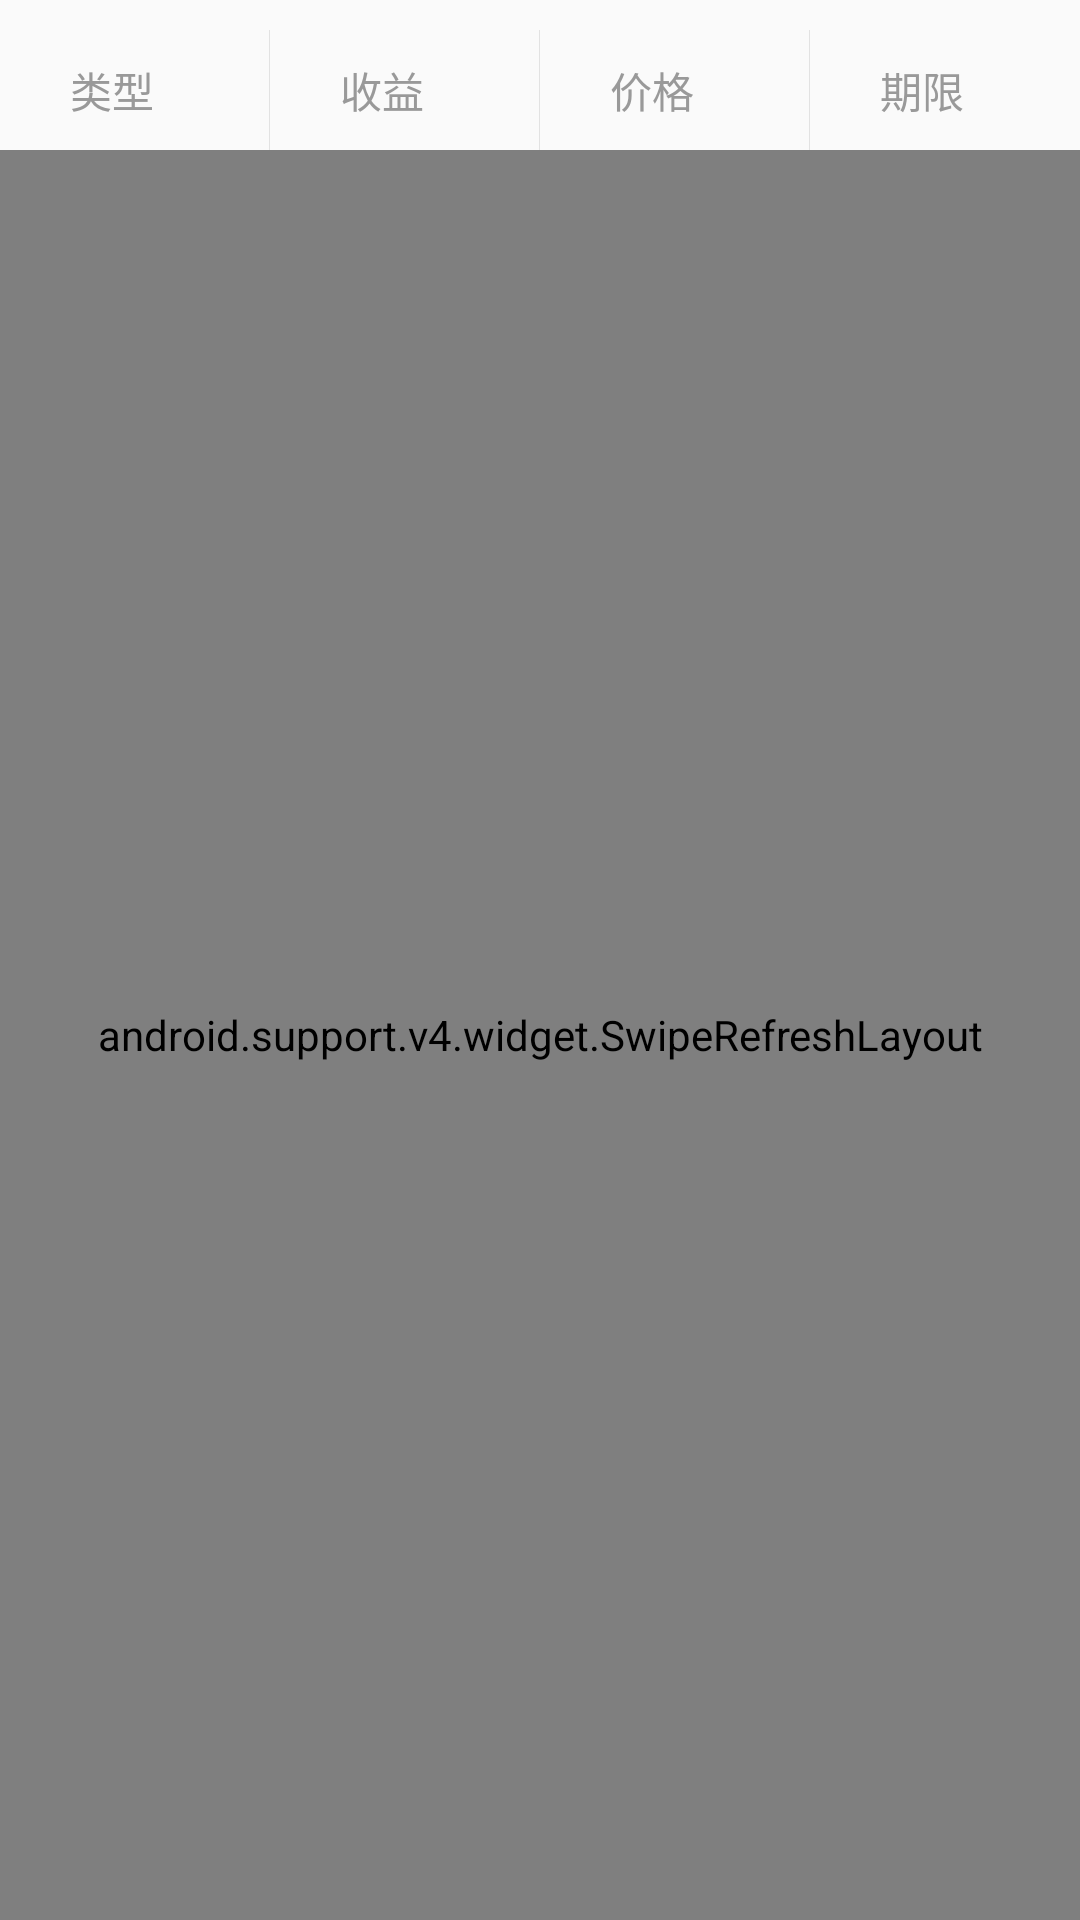

Write the Android layout XML for this screen, with the resource values it uses.
<!-- AndroidManifest.xml: application theme AppTheme -->
<!-- res/layout/fragment_transfer.xml -->
<?xml version="1.0" encoding="utf-8"?>
<LinearLayout xmlns:android="http://schemas.android.com/apk/res/android"
    android:layout_width="match_parent"
    android:layout_height="match_parent"
    android:gravity="center"
    android:orientation="vertical">

    <LinearLayout
        android:id="@+id/pop_layout"
        android:layout_width="match_parent"
        android:layout_height="40dp"
        android:layout_marginTop="10dp"
        android:background="@drawable/shape_juxing"
        android:orientation="horizontal"
        android:tag="(0,69){0,0,0,0}">

        <LinearLayout
            android:id="@+id/ll_sp_1"
            android:layout_width="wrap_content"
            android:layout_height="match_parent"
            android:layout_weight="1"

            android:gravity="center"

            >

            <TextView
                android:layout_width="wrap_content"
                android:layout_height="wrap_content"

                android:text="@string/main_02_chose_01"
                android:textColor="@color/greyText" />

            <ImageView
                android:layout_width="wrap_content"
                android:layout_height="wrap_content"
                android:layout_marginLeft="15dp"
                android:scaleType="fitXY"
                android:src="@mipmap/ic_action_downarrow_blue" />

        </LinearLayout>

        <View
            android:layout_width="1px"
            android:layout_height="match_parent"
            android:background="@color/divider" />

        <LinearLayout
            android:id="@+id/ll_sp_2"
            android:layout_width="wrap_content"
            android:layout_height="match_parent"
            android:layout_weight="1"

            android:gravity="center">

            <TextView
                android:layout_width="wrap_content"
                android:layout_height="wrap_content"
                android:tag="(27)"
                android:text="@string/main_02_chose_02"
                android:textColor="@color/greyText" />

            <ImageView
                android:layout_width="wrap_content"
                android:layout_height="wrap_content"
                android:layout_marginLeft="15dp"
                android:scaleType="fitXY"
                android:src="@mipmap/ic_action_downarrow_blue"
                android:tag="(18,12){10,0,0,0}" />

        </LinearLayout>

        <View
            android:layout_width="1px"
            android:layout_height="match_parent"
            android:background="@color/divider" />

        <LinearLayout
            android:id="@+id/ll_sp_3"
            android:layout_width="wrap_content"
            android:layout_height="match_parent"
            android:layout_weight="1"

            android:gravity="center">

            <TextView
                android:layout_width="wrap_content"
                android:layout_height="wrap_content"
                android:tag="(27)"
                android:text="价格"
                android:textColor="@color/greyText" />
            
            <ImageView
                android:layout_width="wrap_content"
                android:layout_height="wrap_content"
                android:layout_marginLeft="15dp"
                android:scaleType="fitXY"
                android:src="@mipmap/ic_action_downarrow_blue"
                android:tag="(18,12){10,0,0,0}" />

        </LinearLayout>


        <View
            android:layout_width="1px"
            android:layout_height="match_parent"
            android:background="@color/divider" />

        <LinearLayout
            android:id="@+id/ll_sp_4"
            android:layout_width="wrap_content"
            android:layout_height="match_parent"
            android:layout_weight="1"

            android:gravity="center">

            <TextView
                android:layout_width="wrap_content"
                android:layout_height="wrap_content"
                android:tag="(27)"
                android:text="@string/main_02_chose_03"
                android:textColor="@color/greyText" />

            <ImageView
                android:layout_width="wrap_content"
                android:layout_height="wrap_content"
                android:layout_marginLeft="15dp"
                android:scaleType="fitXY"
                android:src="@mipmap/ic_action_downarrow_blue"
                android:tag="(18,12){10,0,0,0}" />
        </LinearLayout>


    </LinearLayout>

    <android.support.v4.widget.SwipeRefreshLayout
        android:id="@+id/refreshLayout"
        android:layout_width="match_parent"

        android:layout_height="match_parent">

        <android.support.v7.widget.RecyclerView
            android:id="@+id/recyclerView"
            android:layout_width="match_parent"
            android:layout_height="wrap_content" />
    </android.support.v4.widget.SwipeRefreshLayout>

</LinearLayout>
<!-- resources referenced by this layout -->
<resources>
  <color name="divider">#e2e2e2</color>
  <color name="greyText">#999999</color>
  <string name="main_02_chose_01">类型</string>
  <string name="main_02_chose_02">收益</string>
  <string name="main_02_chose_03">期限</string>
  <style name="AppTheme" parent="Theme.AppCompat.Light.NoActionBar">
          
          <item name="colorPrimary">@color/colorPrimary</item>
          <item name="colorPrimaryDark">@color/colorPrimaryDark</item>
          <item name="colorAccent">@color/colorAccent</item>
          <item name="windowActionBar">false</item>
          <item name="windowNoTitle">true</item>
          <item name="toolbarStyle" tools:ignore="NewApi">@style/MyToolBar</item>
  
      </style>
  <color name="colorPrimary">#3F51B5</color>
  <color name="colorPrimaryDark">#303F9F</color>
  <color name="colorAccent">#FF4081</color>
  <style name="MyToolBar" parent="Widget.AppCompat.Toolbar">
          
          <item name="contentInsetStart">10dp</item>
      </style>
</resources>
